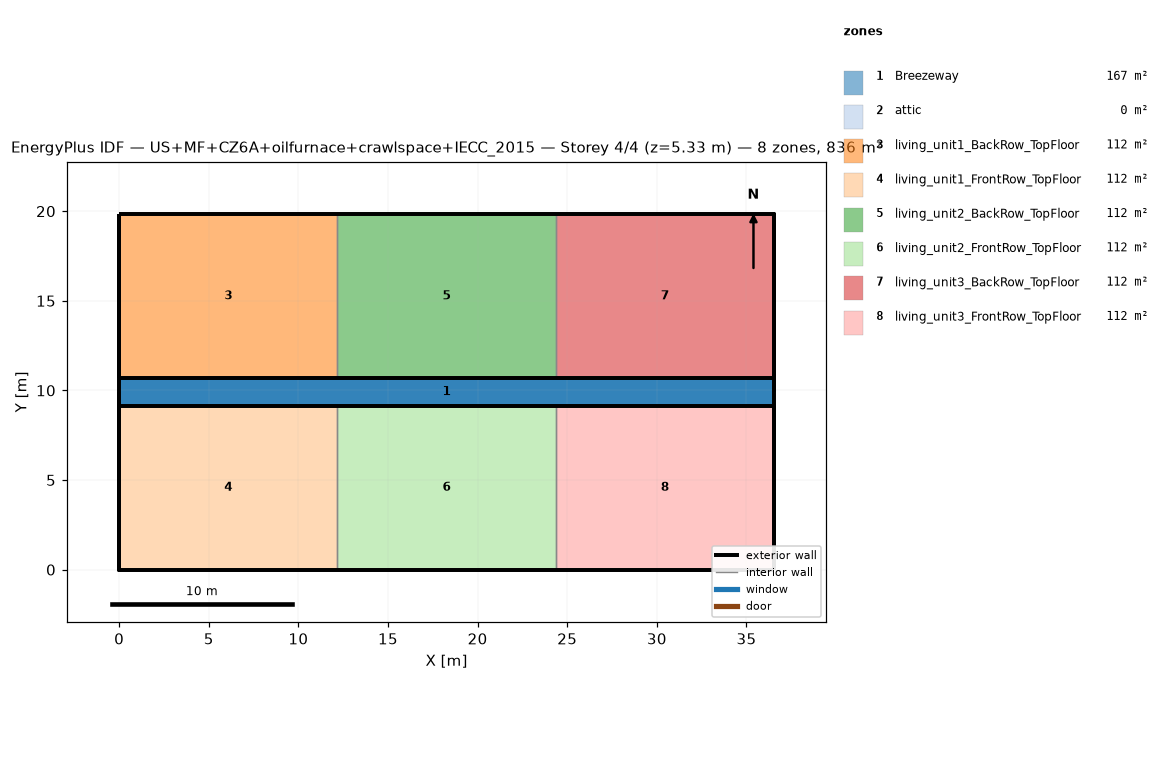
=== STOREY PLAN SPEC (per zone: floor XY polygon, exterior-wall plan segments, windows/doors) ===
zone 1: Breezeway  (167.0 m²)
  floor: (36.54, 9.16) (0.00, 9.16) (0.00, 10.68) (36.54, 10.68)
  floor: (36.54, 9.16) (0.00, 9.16) (0.00, 10.68) (36.54, 10.68)
  floor: (36.54, 9.16) (0.00, 9.16) (0.00, 10.68) (36.54, 10.68)
zone 2: attic  (0.0 m²)
  exterior wall: (36.54, 0.00) – (36.54, 19.84) – (36.54, 9.92)  [29.8 m]
  exterior wall: (0.00, 19.84) – (0.00, 0.00) – (0.00, 9.92)  [29.8 m]
zone 3: living_unit1_BackRow_TopFloor  (111.5 m²)
  floor: (12.18, 10.68) (0.00, 10.68) (0.00, 19.84) (12.18, 19.84)
  exterior wall: (12.18, 19.84) – (0.00, 19.84)  [12.2 m]
  exterior wall: (0.00, 19.84) – (0.00, 10.68)  [9.2 m]
  exterior wall: (0.00, 10.68) – (12.18, 10.68)  [12.2 m]
  interior walls: 1
zone 4: living_unit1_FrontRow_TopFloor  (111.5 m²)
  floor: (12.18, 0.00) (0.00, 0.00) (0.00, 9.16) (12.18, 9.16)
  exterior wall: (0.00, 0.00) – (12.18, 0.00)  [12.2 m]
  exterior wall: (0.00, 9.16) – (0.00, 0.00)  [9.2 m]
  exterior wall: (12.18, 9.16) – (0.00, 9.16)  [12.2 m]
  interior walls: 1
zone 5: living_unit2_BackRow_TopFloor  (111.5 m²)
  floor: (24.36, 10.68) (12.18, 10.68) (12.18, 19.84) (24.36, 19.84)
  exterior wall: (12.18, 10.68) – (24.36, 10.68)  [12.2 m]
  exterior wall: (24.36, 19.84) – (12.18, 19.84)  [12.2 m]
  interior walls: 2
zone 6: living_unit2_FrontRow_TopFloor  (111.5 m²)
  floor: (24.36, 0.00) (12.18, 0.00) (12.18, 9.16) (24.36, 9.16)
  exterior wall: (12.18, 0.00) – (24.36, 0.00)  [12.2 m]
  exterior wall: (24.36, 9.16) – (12.18, 9.16)  [12.2 m]
  interior walls: 2
zone 7: living_unit3_BackRow_TopFloor  (111.5 m²)
  floor: (36.54, 10.68) (24.36, 10.68) (24.36, 19.84) (36.54, 19.84)
  exterior wall: (36.54, 10.68) – (36.54, 19.84)  [9.2 m]
  exterior wall: (36.54, 19.84) – (24.36, 19.84)  [12.2 m]
  exterior wall: (24.36, 10.68) – (36.54, 10.68)  [12.2 m]
  interior walls: 1
zone 8: living_unit3_FrontRow_TopFloor  (111.5 m²)
  floor: (36.54, 0.00) (24.36, 0.00) (24.36, 9.16) (36.54, 9.16)
  exterior wall: (24.36, 0.00) – (36.54, 0.00)  [12.2 m]
  exterior wall: (36.54, 0.00) – (36.54, 9.16)  [9.2 m]
  exterior wall: (36.54, 9.16) – (24.36, 9.16)  [12.2 m]
  interior walls: 1

=== DERIVED (storey summary) ===
Building: US+MF+CZ6A+oilfurnace+crawlspace+IECC_2015
Storey: 4 of 4  (floor level z = 5.33 m)
Storey gross floor area: 836.2 m²
Zones on this storey: 8
  - Breezeway: floor 167.0 m²
  - attic: floor 0.0 m²; exterior wall 59.5 m (81.9 m²); WWR 0.0%
  - living_unit1_BackRow_TopFloor: floor 111.5 m²; exterior wall 33.5 m (86.9 m²); WWR 0.0%
  - living_unit1_FrontRow_TopFloor: floor 111.5 m²; exterior wall 33.5 m (86.9 m²); WWR 0.0%
  - living_unit2_BackRow_TopFloor: floor 111.5 m²; exterior wall 24.4 m (63.1 m²); WWR 0.0%
  - living_unit2_FrontRow_TopFloor: floor 111.5 m²; exterior wall 24.4 m (63.1 m²); WWR 0.0%
  - living_unit3_BackRow_TopFloor: floor 111.5 m²; exterior wall 33.5 m (86.9 m²); WWR 0.0%
  - living_unit3_FrontRow_TopFloor: floor 111.5 m²; exterior wall 33.5 m (86.9 m²); WWR 0.0%
Zone adjacency (shared interzone walls):
  - living_unit1_BackRow_TopFloor ↔ living_unit2_BackRow_TopFloor
  - living_unit1_FrontRow_TopFloor ↔ living_unit2_FrontRow_TopFloor
  - living_unit2_BackRow_TopFloor ↔ living_unit3_BackRow_TopFloor
  - living_unit2_FrontRow_TopFloor ↔ living_unit3_FrontRow_TopFloor